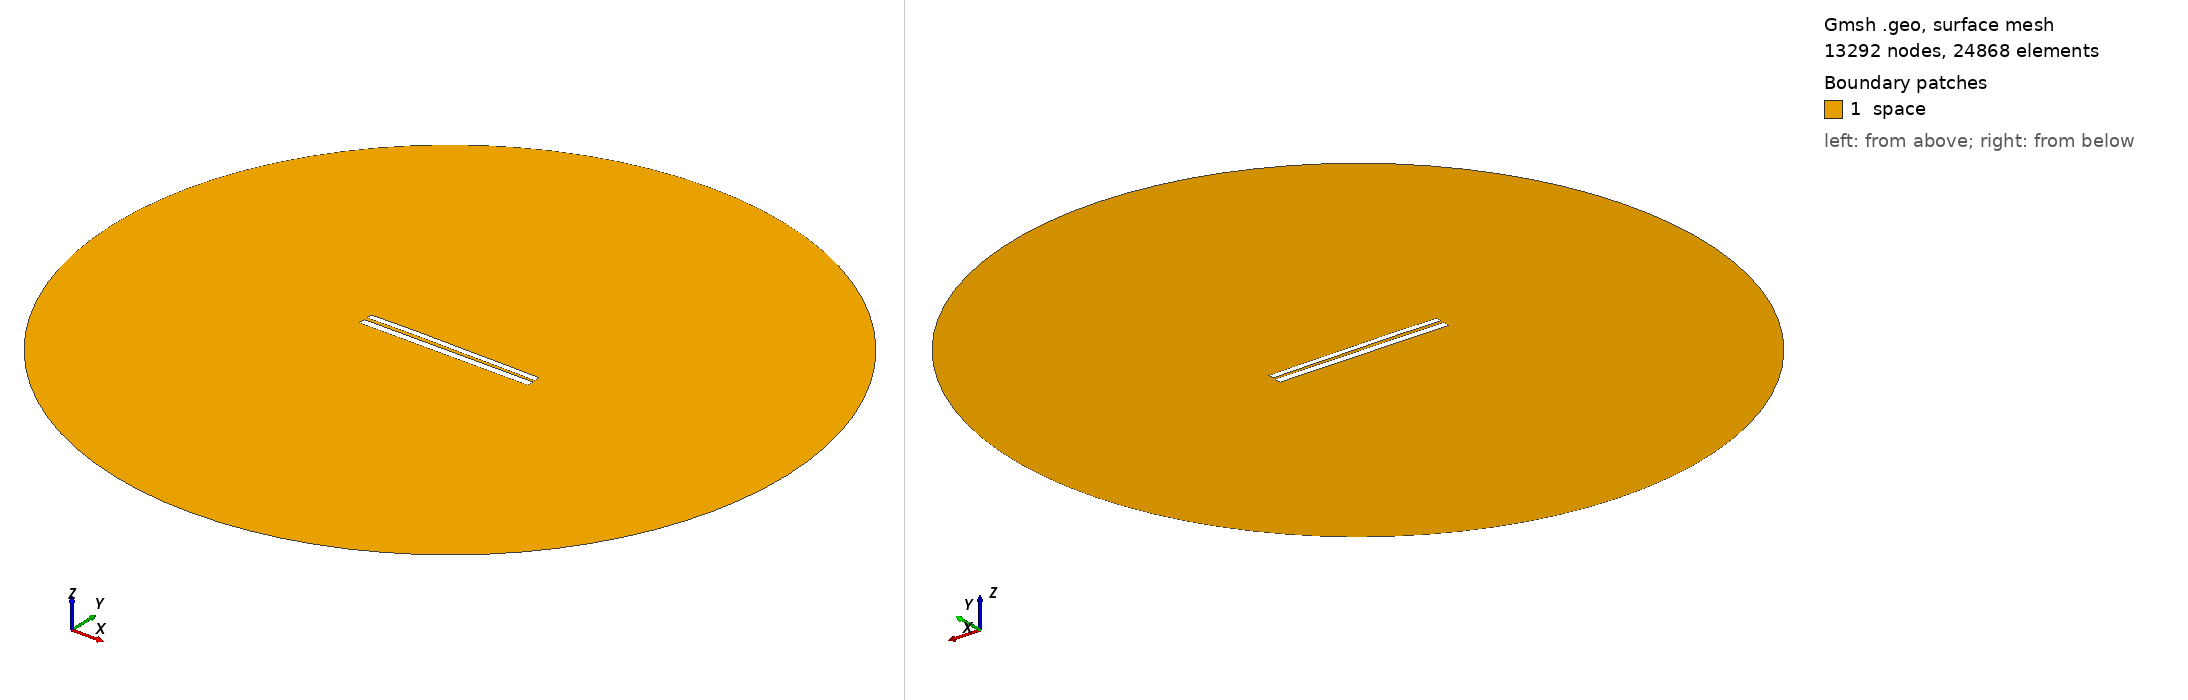

Gmsh geometry script, surface-meshed: 13292 nodes, 24868 surface elements. Boundary patches (legend numbers): 1 space. Left view from above one corner, right view from below the opposite corner. Legend entries are the model's physical surfaces. The drawing asked Gmsh for element sizes between 1% and 20% of the model's largest extent; the script's own settings can give other sizes.

=== 6994.geo (drawn) ===
//---------------------------------------
// Geometry kernel
//---------------------------------------

SetFactory("OpenCASCADE");



//---------------------------------------
// Parameters of the geometry
//---------------------------------------

// Overetch of the upper plate
overetch = 0.25;

// Distance between the plates
distance = 1.75;

// Discretization over the x axis (for the deformation)
nx = 50; 

// Length of the plate
L = 100 - overetch; 

// Number of modes
n = 4; 

// 1st mode coefficient
coeff(1) = -0.15;
beta(1) = 0.596864 * 3.1415926535 / L;

// 2nd mode coefficient
coeff(2) = 0.15;
beta(2) = 1.49418 * 3.1415926535 / L;

// 3rd mode coefficient
coeff(3) = 0.07499999999999998;
beta(3) = 2.50025 * 3.1415926535 / L;

// 4th mode coefficient
coeff(4) = 0.07499999999999998;
beta(4) = 3.49999 * 3.1415926535 / L;



//---------------------------------------
// Upper plate (deformed rectangle)
//---------------------------------------

// Coordiantes of the upper plate
xmin = -50;
xmax = 50 - overetch;

// Height of the upper plate
yheight = 4 - 2 * overetch;

// Indexes of the points
UpperID[] = {};
LowerID[] = {};
LeftID[] = {};
RightID[] = {};

// Point index
p = 1;

// Horizontal edges
For i In {1:nx}
    x = xmin + (i-1)*(xmax - xmin)/(nx-1);

    y_bottom = distance / 2 + overetch;
    For j In {1:n}
        C = (Cosh(beta(j)*L) + Cos(beta(j)*L)) / (Sinh(beta(j)*L) + Sin(beta(j)*L));
        y_bottom  = y_bottom + coeff(j) * (Cosh(beta(j)*(x+50)) - Cos(beta(j)*(x+50)) - C * (Sinh(beta(j)*(x+50)) - Sin(beta(j)*(x+50))));
    EndFor

    y_top = y_bottom + yheight;

    Point(p) = {x, y_top, 0, 1.0};
    UpperID[i] = p;
    p = p + 1;

    Point(p) = {x, y_bottom, 0, 1.0};
    LowerID[i] = p;
    p = p + 1;
EndFor

// Create point lists
UpperPts[] = {}; LowerPts[] = {};
For i In {1:nx}
  UpperPts[] += {UpperID[i]};
  LowerPts[] += {LowerID[i]};
EndFor

// Build splines
Spline(1) = {UpperPts[]};
Spline(2) = {LowerPts[]};
Line(3) = {LowerPts[nx-1], UpperPts[nx-1]};
Line(4) = {LowerPts[0], UpperPts[0]};

// Build the plane surface
Curve Loop(1) = {2, 3, -1, -4};
Plane Surface(1) = {1};



//---------------------------------------
// Lower plate (rectangle)
//---------------------------------------

// Vertices
Point(1001) = {-50, -1, 0, 1.0};
Point(1002) = { 50, -1, 0, 1.0};
Point(1003) = { 50,  -5, 0, 1.0};
Point(1004) = {-50,  -5, 0, 1.0};

// Edges
Line(5) = {1001, 1002};
Line(6) = {1002, 1003};
Line(7) = {1003, 1004};
Line(8) = {1004, 1001};

// Plane surface
Line Loop(2) = {5, 6, 7, 8};
Plane Surface(2) = {2}; 



//---------------------------------------
// Outer (fictious) boundary
//---------------------------------------

// Points
Point(1005) = {0, 0, 0};       // Center
Point(1006) = {200, 0, 0};     // Start point
Point(1007) = {0, 200, 0};     // 90 degrees
Point(1008) = {-200, 0, 0};    // 180 degrees
Point(1009) = {0, -200, 0};    // 270 degrees

// Circle arcs (each needs start, center, end)
Circle(9) = {1006, 1005, 1007};
Circle(10) = {1007, 1005, 1008};
Circle(11) = {1008, 1005, 1009};
Circle(12) = {1009, 1005, 1006};

// Plane surface for the entire domain
Curve Loop(3) = {9, 10, 11, 12};
Surface(3) = {3};

// Subtract the plates from the whole domain to obtain the actual domain where we want to solve the equations
BooleanDifference{ Surface{3}; Delete; }{ Surface{1}; Surface{2}; Delete; }




//---------------------------------------
// Transfinite Lines/Curves
//---------------------------------------

// Set the number of points on the boundaries
r = 7;

// Plates
Transfinite Curve {1, 2} = 50*r Using Progression 1;
Transfinite Curve {3, 4} = 2*r Using Progression 1;
Transfinite Line {5, 7} = 50*r Using Progression 1;
Transfinite Line {6, 8} = 2*r Using Progression 1;

// Outer boundary
Transfinite Line {9, 10, 11, 12} = 20 Using Progression 1;



//---------------------------------------
// Physical groups
//---------------------------------------                

// Physical curves (boundaries)
Physical Line("force_segment", 10) = {2};
Physical Line("upper_plate", 11) = {1, 3, 4};
Physical Line("lower_plate", 12) = {5, 6, 7, 8};
Physical Line("boundary", 20) = {9, 10, 11, 12};

// Physical Surfaces
Physical Surface("space", 30) = {3};



//---------------------------------------
// 6. Generate the Mesh
//---------------------------------------

// 2D mesh generation
Mesh 2;
